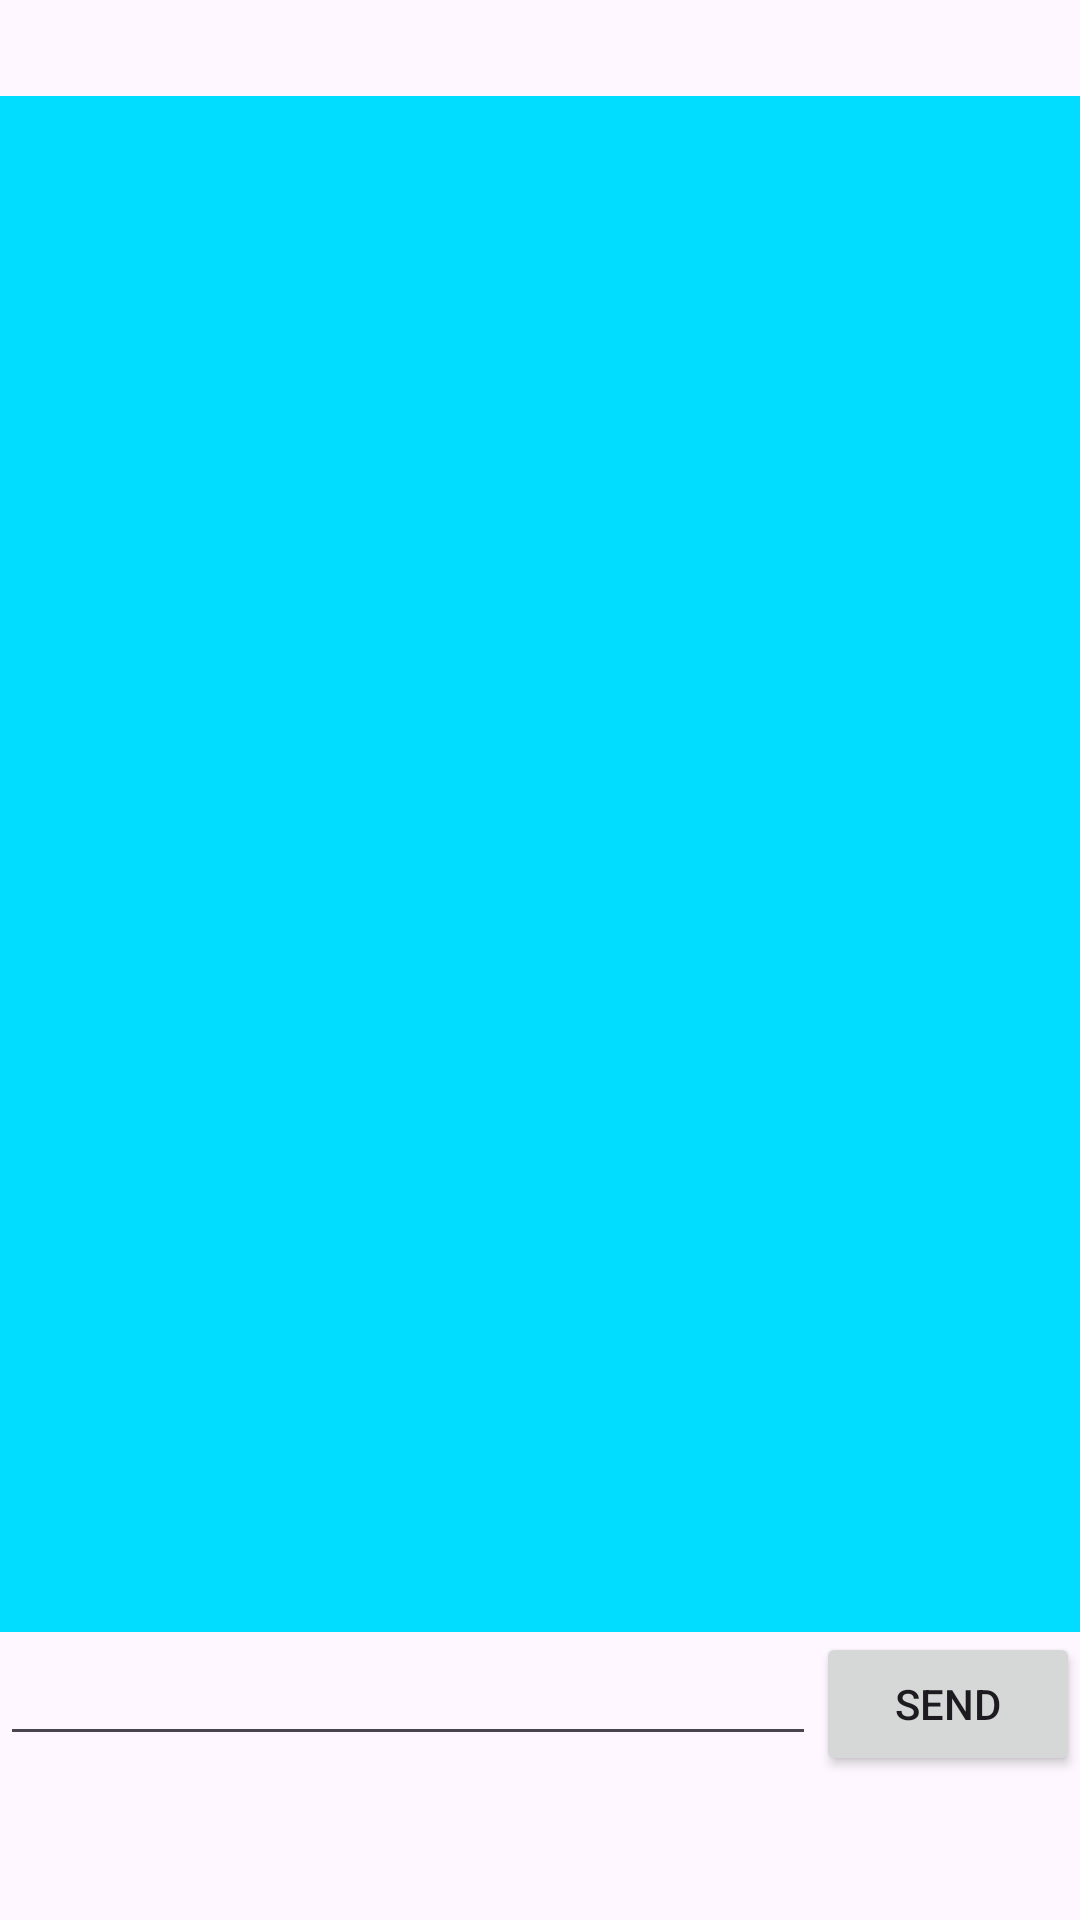

Reconstruct the res/layout file that produces this screen, plus the resources it refers to.
<!-- AndroidManifest.xml: application theme Theme.BLTestChatApp -->
<!-- res/layout/fragment_left.xml -->
<?xml version="1.0" encoding="utf-8"?>
<LinearLayout xmlns:android="http://schemas.android.com/apk/res/android"
    xmlns:app="http://schemas.android.com/apk/res-auto"
    xmlns:tools="http://schemas.android.com/tools"
    android:orientation="vertical"
    android:layout_width="match_parent"
    android:layout_height="match_parent"
    android:paddingTop="32dp"
    android:paddingBottom="48dp"
    tools:context=".fragments.LeftFragment">

    <androidx.recyclerview.widget.RecyclerView
        android:id="@+id/recyclerView"
        android:layout_width="match_parent"
        android:layout_height="0dp"
        android:layout_weight="1"
        android:background="@android:color/holo_blue_bright"/>

    <LinearLayout
        android:orientation="horizontal"
        android:layout_width="match_parent"
        android:layout_height="wrap_content">

        <EditText
            android:id="@+id/editText"
            android:layout_width="0dp"
            android:layout_height="wrap_content"
            android:layout_weight="1"/>

        <Button
            android:id="@+id/sendButton"
            android:layout_width="wrap_content"
            android:layout_height="wrap_content"
            android:text="Send"/>
    </LinearLayout>

</LinearLayout>
<!-- resources referenced by this layout -->
<resources>
  <style name="Theme.BLTestChatApp" parent="Base.Theme.BLTestChatApp" />
  <style name="Base.Theme.BLTestChatApp" parent="Theme.Material3.DayNight.NoActionBar">
          
          
      </style>
</resources>
